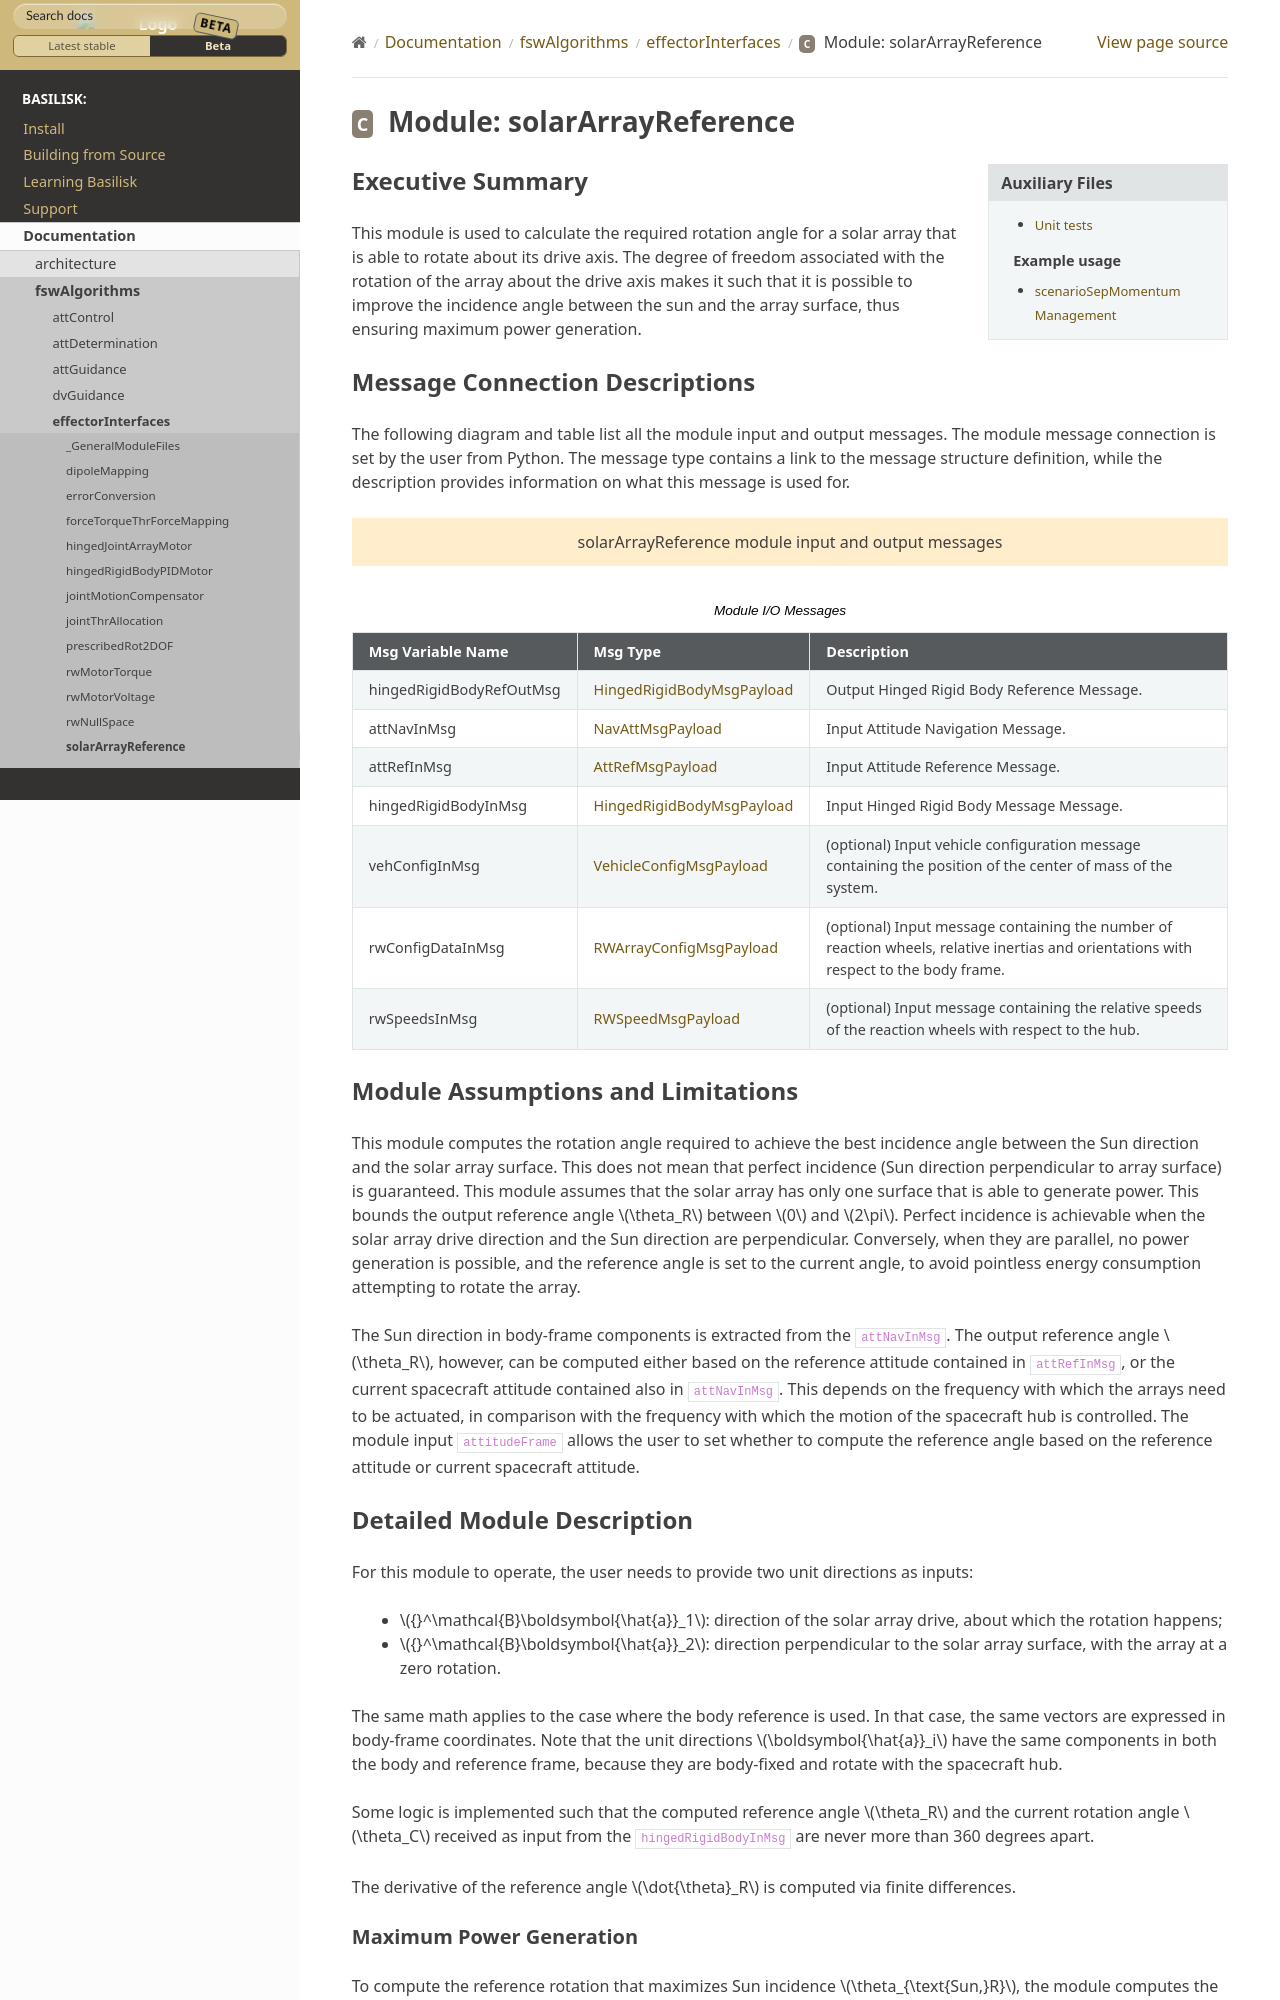

repository: AVSLab/basilisk · page: develop/Documentation/fswAlgorithms/effectorInterfaces/solarArrayReference/solarArrayReference.html · generator: sphinx

Executive Summary
-----------------

This module is used to calculate the required rotation angle for a solar array that is able to rotate about its drive axis. The degree of freedom associated with the rotation of the array about the drive axis makes it such that it is possible to improve the incidence angle between the sun and the array surface, thus ensuring maximum power generation.


Message Connection Descriptions
-------------------------------
The following diagram and table list all the module input and output messages.  The module message connection is
set by the user from Python.  The message type contains a link to the message structure definition, while the
description provides information on what this message is used for.

.. bsk-module-io:: solarArrayReference
    :caption: Module I/O Messages

    output hingedRigidBodyRefOutMsg HingedRigidBodyMsgPayload
        Output Hinged Rigid Body Reference Message.
    input attNavInMsg NavAttMsgPayload
        Input Attitude Navigation Message.
    input attRefInMsg AttRefMsgPayload
        Input Attitude Reference Message.
    input hingedRigidBodyInMsg HingedRigidBodyMsgPayload
        Input Hinged Rigid Body Message Message.
    input vehConfigInMsg VehicleConfigMsgPayload
        (optional) Input vehicle configuration message containing the position of the center of mass of the system.
    input rwConfigDataInMsg RWArrayConfigMsgPayload
        (optional) Input message containing the number of reaction wheels, relative inertias and orientations with respect to the body frame.
    input rwSpeedsInMsg RWSpeedMsgPayload
        (optional) Input message containing the relative speeds of the reaction wheels with respect to the hub.
